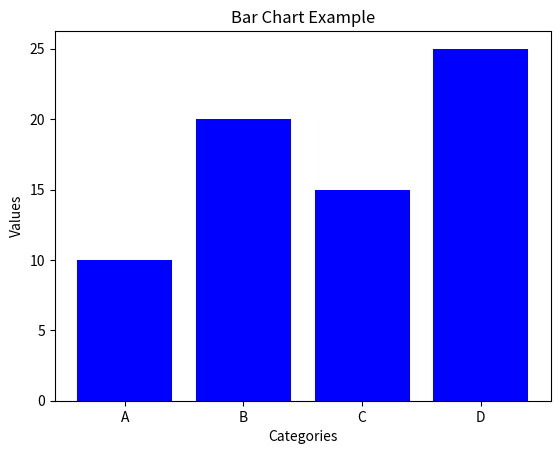

Python code for this plot:
import matplotlib.pyplot as plt

categories = ['A', 'B', 'C', 'D']
values = [10, 20, 15, 25]

plt.bar(categories, values, color='blue')
plt.xlabel('Categories')
plt.ylabel('Values')
plt.title('Bar Chart Example')
plt.show()